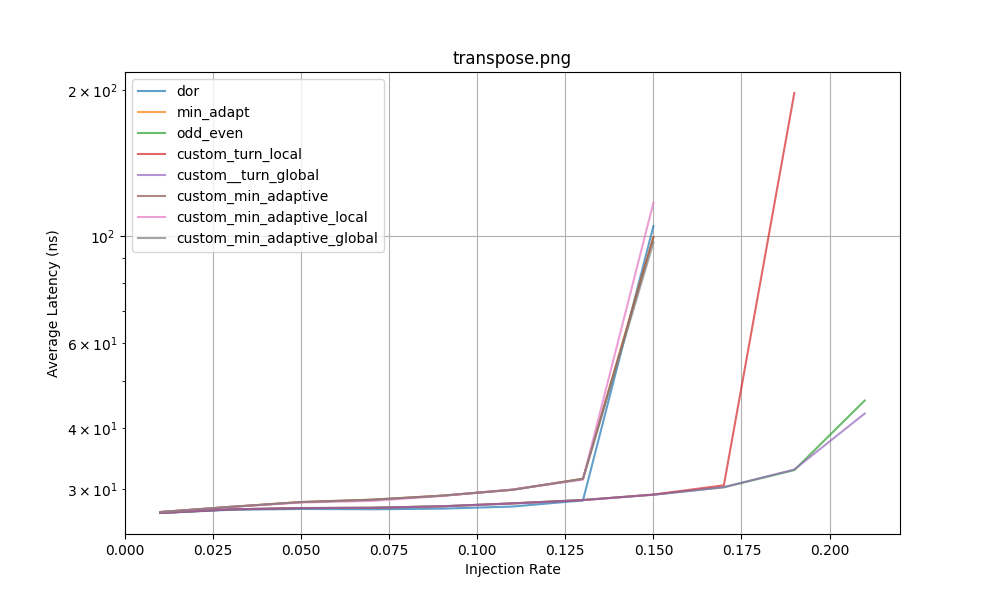

The table this chart was drawn from, first rows:
Routing Function, 0.01, 0.03, 0.05, 0.07, 0.09, 0.11, 0.13, 0.15, 0.17, 0.19, 0.21, 0.23, 0.25, 0.27, 0.29, 0.31, 0.33, 0.35, 0.37, 0.39, 0.41, 0.43, 0.45
dor, 26.72, 27.14, 27.24, 27.2, 27.28, 27.56, 28.37, 104.8, , , , , , , , , , , , , , , 
min_adapt, 26.85, 27.52, 28.16, 28.47, 29.02, 29.85, 31.45, 99.47, , , , , , , , , , , , , , , 
odd_even, 26.73, 27.19, 27.35, 27.41, 27.59, 27.97, 28.44, 29.16, 30.21, 32.78, 45.67, , , , , , , , , , , , 
custom_turn_local, 26.73, 27.19, 27.37, 27.39, 27.59, 27.98, 28.42, 29.18, 30.49, 197.6, , , , , , , , , , , , , 
custom__turn_global, 26.73, 27.19, 27.35, 27.41, 27.59, 27.96, 28.42, 29.15, 30.22, 32.88, 42.94, , , , , , , , , , , , 
custom_min_adaptive, 26.85, 27.52, 28.16, 28.47, 29.02, 29.85, 31.45, 99.47, , , , , , , , , , , , , , , 
custom_min_adaptive_local, 26.85, 27.51, 28.1, 28.3, 28.99, 29.9, 31.33, 117.2, , , , , , , , , , , , , , , 
custom_min_adaptive_global, 26.85, 27.52, 28.16, 28.47, 29.02, 29.85, 31.43, 96.94, , , , , , , , , , , , , , , 
